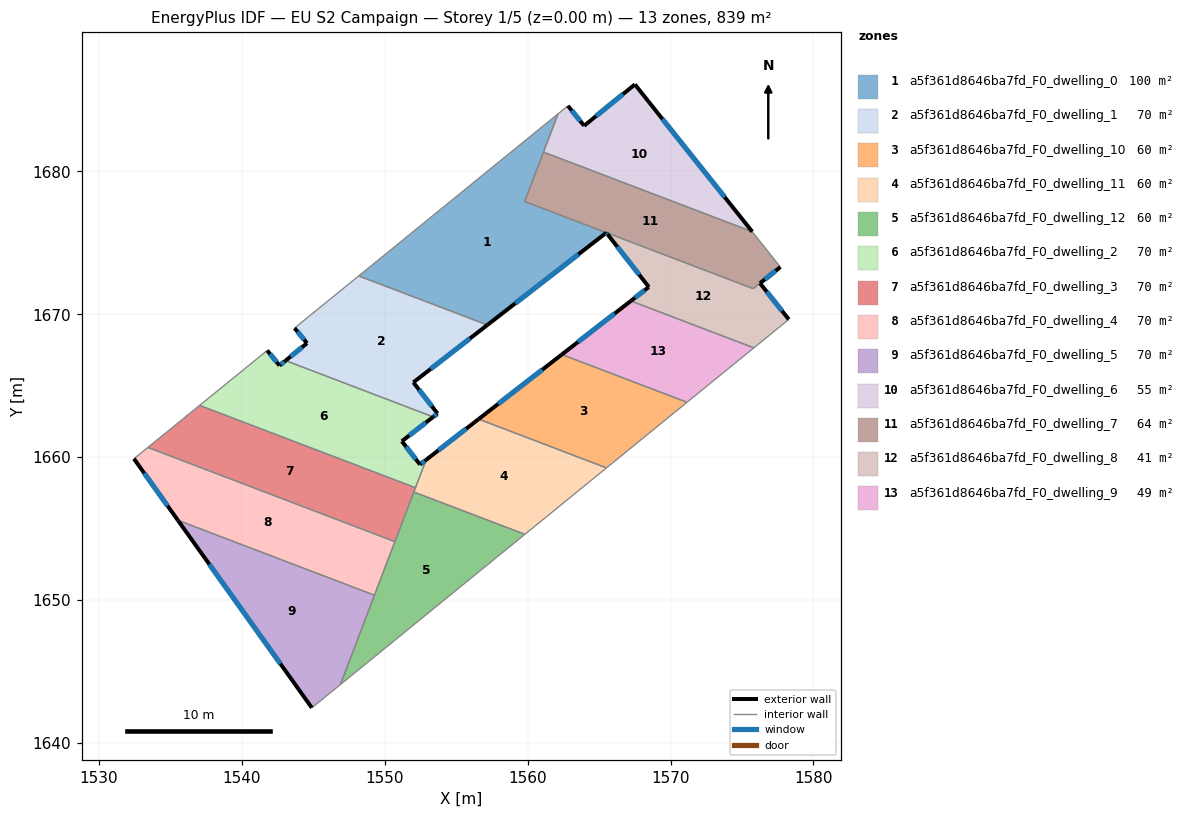
=== STOREY PLAN SPEC (per zone: floor XY polygon, exterior-wall plan segments, windows/doors) ===
zone 1: a5f361d8646ba7fd_F0_dwelling_0  (100.4 m²)
  floor: (1562.13, 1684.03) (1559.79, 1677.90) (1565.68, 1675.66) (1565.60, 1675.60) (1565.51, 1675.72) (1557.19, 1669.26) (1548.19, 1672.69)
  exterior wall: (1565.51, 1675.72) – (1565.60, 1675.60)  [0.2 m]
    window: (1565.53, 1675.69) – (1565.58, 1675.63)  [0.1 m²]
  exterior wall: (1557.19, 1669.26) – (1565.51, 1675.72)  [10.5 m]
    window: (1559.14, 1670.78) – (1563.56, 1674.20)  [8.9 m²]
  interior walls: 7
zone 2: a5f361d8646ba7fd_F0_dwelling_1  (70.2 m²)
  floor: (1557.19, 1669.26) (1552.01, 1665.25) (1553.70, 1663.07) (1553.40, 1662.83) (1543.08, 1666.77) (1544.57, 1667.99) (1543.70, 1669.04) (1548.19, 1672.69)
  exterior wall: (1552.01, 1665.25) – (1557.19, 1669.26)  [6.6 m]
    window: (1553.23, 1666.19) – (1555.97, 1668.32)  [5.5 m²]
  exterior wall: (1553.70, 1663.07) – (1552.01, 1665.25)  [2.8 m]
    window: (1553.31, 1663.58) – (1552.41, 1664.73)  [2.3 m²]
  exterior wall: (1553.40, 1662.83) – (1553.70, 1663.07)  [0.4 m]
    window: (1553.47, 1662.89) – (1553.63, 1663.01)  [0.3 m²]
  exterior wall: (1544.57, 1667.99) – (1543.08, 1666.77)  [1.9 m]
    window: (1544.22, 1667.70) – (1543.43, 1667.05)  [1.6 m²]
  exterior wall: (1543.70, 1669.04) – (1544.57, 1667.99)  [1.4 m]
    window: (1543.91, 1668.80) – (1544.37, 1668.23)  [1.2 m²]
  interior walls: 4
zone 3: a5f361d8646ba7fd_F0_dwelling_10  (59.6 m²)
  floor: (1571.16, 1663.85) (1565.52, 1659.26) (1556.58, 1662.68) (1562.40, 1667.19)
  exterior wall: (1562.40, 1667.19) – (1556.58, 1662.68)  [7.4 m]
    window: (1561.03, 1666.13) – (1557.94, 1663.74)  [6.2 m²]
  interior walls: 3
zone 4: a5f361d8646ba7fd_F0_dwelling_11  (59.9 m²)
  floor: (1565.52, 1659.26) (1559.81, 1654.62) (1552.04, 1657.58) (1552.90, 1659.82) (1556.58, 1662.68)
  exterior wall: (1556.58, 1662.68) – (1552.90, 1659.82)  [4.7 m]
    window: (1555.71, 1662.01) – (1553.76, 1660.49)  [3.9 m²]
  interior walls: 5
zone 5: a5f361d8646ba7fd_F0_dwelling_12  (59.9 m²)
  floor: (1559.81, 1654.62) (1546.91, 1644.11) (1552.04, 1657.58)
  interior walls: 5
zone 6: a5f361d8646ba7fd_F0_dwelling_2  (70.0 m²)
  floor: (1553.40, 1662.83) (1551.21, 1661.13) (1552.48, 1659.50) (1552.90, 1659.82) (1552.16, 1657.88) (1537.06, 1663.63) (1541.79, 1667.48) (1542.65, 1666.42) (1543.08, 1666.77)
  exterior wall: (1551.21, 1661.13) – (1553.40, 1662.83)  [2.8 m]
    window: (1551.72, 1661.53) – (1552.88, 1662.43)  [2.3 m²]
  exterior wall: (1552.48, 1659.50) – (1551.21, 1661.13)  [2.1 m]
    window: (1552.18, 1659.88) – (1551.50, 1660.74)  [1.7 m²]
  exterior wall: (1552.90, 1659.82) – (1552.48, 1659.50)  [0.5 m]
    window: (1552.80, 1659.75) – (1552.58, 1659.57)  [0.5 m²]
  exterior wall: (1542.65, 1666.42) – (1541.79, 1667.48)  [1.4 m]
    window: (1542.45, 1666.67) – (1541.99, 1667.23)  [1.2 m²]
  exterior wall: (1543.08, 1666.77) – (1542.65, 1666.42)  [0.5 m]
    window: (1542.98, 1666.69) – (1542.75, 1666.50)  [0.5 m²]
  interior walls: 4
zone 7: a5f361d8646ba7fd_F0_dwelling_3  (69.9 m²)
  floor: (1552.16, 1657.88) (1550.72, 1654.11) (1533.44, 1660.70) (1537.06, 1663.63)
  interior walls: 5
zone 8: a5f361d8646ba7fd_F0_dwelling_4  (69.9 m²)
  floor: (1550.72, 1654.11) (1549.29, 1650.36) (1535.54, 1655.60) (1532.47, 1659.90) (1533.44, 1660.70)
  exterior wall: (1532.47, 1659.90) – (1535.54, 1655.60)  [5.3 m]
    window: (1533.19, 1658.89) – (1534.82, 1656.61)  [4.5 m²]
  interior walls: 4
zone 9: a5f361d8646ba7fd_F0_dwelling_5  (69.9 m²)
  floor: (1549.29, 1650.36) (1546.91, 1644.11) (1544.91, 1642.48) (1535.54, 1655.60)
  exterior wall: (1535.54, 1655.60) – (1544.91, 1642.48)  [16.1 m]
    window: (1537.74, 1652.52) – (1542.71, 1645.56)  [13.6 m²]
  interior walls: 3
zone 10: a5f361d8646ba7fd_F0_dwelling_6  (55.2 m²)
  floor: (1567.51, 1686.09) (1575.72, 1675.79) (1561.11, 1681.36) (1562.13, 1684.03) (1562.82, 1684.59) (1563.96, 1683.20)
  exterior wall: (1563.96, 1683.20) – (1562.82, 1684.59)  [1.8 m]
    window: (1563.69, 1683.52) – (1563.09, 1684.26)  [1.5 m²]
  exterior wall: (1567.51, 1686.09) – (1563.96, 1683.20)  [4.6 m]
    window: (1566.67, 1685.41) – (1564.79, 1683.87)  [3.9 m²]
  exterior wall: (1575.72, 1675.79) – (1567.51, 1686.09)  [13.2 m]
    window: (1573.79, 1678.20) – (1569.44, 1683.67)  [11.1 m²]
  interior walls: 3
zone 11: a5f361d8646ba7fd_F0_dwelling_7  (64.4 m²)
  floor: (1575.72, 1675.79) (1577.69, 1673.31) (1576.26, 1672.18) (1575.78, 1671.80) (1559.79, 1677.90) (1561.11, 1681.36)
  exterior wall: (1576.26, 1672.18) – (1577.69, 1673.31)  [1.8 m]
    window: (1576.60, 1672.45) – (1577.35, 1673.05)  [1.5 m²]
  interior walls: 6
zone 12: a5f361d8646ba7fd_F0_dwelling_8  (41.2 m²)
  floor: (1576.26, 1672.18) (1578.28, 1669.65) (1575.83, 1667.66) (1567.22, 1670.94) (1568.48, 1671.92) (1565.60, 1675.60) (1565.68, 1675.66) (1575.78, 1671.80)
  exterior wall: (1578.28, 1669.65) – (1576.26, 1672.18)  [3.2 m]
    window: (1577.80, 1670.25) – (1576.73, 1671.59)  [2.7 m²]
  exterior wall: (1568.48, 1671.92) – (1567.22, 1670.94)  [1.6 m]
    window: (1568.19, 1671.69) – (1567.52, 1671.17)  [1.3 m²]
  exterior wall: (1565.60, 1675.60) – (1568.48, 1671.92)  [4.7 m]
    window: (1566.28, 1674.73) – (1567.81, 1672.78)  [3.9 m²]
  interior walls: 5
zone 13: a5f361d8646ba7fd_F0_dwelling_9  (48.5 m²)
  floor: (1575.83, 1667.66) (1571.16, 1663.85) (1562.40, 1667.19) (1567.22, 1670.94)
  exterior wall: (1567.22, 1670.94) – (1562.40, 1667.19)  [6.1 m]
    window: (1566.09, 1670.06) – (1563.53, 1668.07)  [5.2 m²]
  interior walls: 3

=== DERIVED (storey summary) ===
Building: EU S2 Campaign
Storey: 1 of 5  (floor level z = 0.00 m)
Storey gross floor area: 839.2 m²
Zones on this storey: 13
  - a5f361d8646ba7fd_F0_dwelling_0: floor 100.4 m²; exterior wall 10.7 m (32.0 m²); 2 window(s) 9.0 m²; WWR 28.1%
  - a5f361d8646ba7fd_F0_dwelling_1: floor 70.2 m²; exterior wall 13.0 m (39.0 m²); 5 window(s) 11.0 m²; WWR 28.1%
  - a5f361d8646ba7fd_F0_dwelling_10: floor 59.6 m²; exterior wall 7.4 m (22.1 m²); 1 window(s) 6.2 m²; WWR 28.1%
  - a5f361d8646ba7fd_F0_dwelling_11: floor 59.9 m²; exterior wall 4.7 m (14.0 m²); 1 window(s) 3.9 m²; WWR 28.1%
  - a5f361d8646ba7fd_F0_dwelling_12: floor 59.9 m²
  - a5f361d8646ba7fd_F0_dwelling_2: floor 70.0 m²; exterior wall 7.3 m (21.9 m²); 5 window(s) 6.2 m²; WWR 28.1%
  - a5f361d8646ba7fd_F0_dwelling_3: floor 69.9 m²
  - a5f361d8646ba7fd_F0_dwelling_4: floor 69.9 m²; exterior wall 5.3 m (15.9 m²); 1 window(s) 4.5 m²; WWR 28.1%
  - a5f361d8646ba7fd_F0_dwelling_5: floor 69.9 m²; exterior wall 16.1 m (48.4 m²); 1 window(s) 13.6 m²; WWR 28.1%
  - a5f361d8646ba7fd_F0_dwelling_6: floor 55.2 m²; exterior wall 19.6 m (58.7 m²); 3 window(s) 16.5 m²; WWR 28.1%
  - a5f361d8646ba7fd_F0_dwelling_7: floor 64.4 m²; exterior wall 1.8 m (5.5 m²); 1 window(s) 1.5 m²; WWR 28.1%
  - a5f361d8646ba7fd_F0_dwelling_8: floor 41.2 m²; exterior wall 9.5 m (28.5 m²); 3 window(s) 8.0 m²; WWR 28.1%
  - a5f361d8646ba7fd_F0_dwelling_9: floor 48.5 m²; exterior wall 6.1 m (18.3 m²); 1 window(s) 5.2 m²; WWR 28.1%
Zone adjacency (shared interzone walls):
  - a5f361d8646ba7fd_F0_dwelling_0 ↔ a5f361d8646ba7fd_F0_dwelling_1
  - a5f361d8646ba7fd_F0_dwelling_0 ↔ a5f361d8646ba7fd_F0_dwelling_6
  - a5f361d8646ba7fd_F0_dwelling_0 ↔ a5f361d8646ba7fd_F0_dwelling_7
  - a5f361d8646ba7fd_F0_dwelling_0 ↔ a5f361d8646ba7fd_F0_dwelling_8
  - a5f361d8646ba7fd_F0_dwelling_1 ↔ a5f361d8646ba7fd_F0_dwelling_2
  - a5f361d8646ba7fd_F0_dwelling_10 ↔ a5f361d8646ba7fd_F0_dwelling_11
  - a5f361d8646ba7fd_F0_dwelling_10 ↔ a5f361d8646ba7fd_F0_dwelling_9
  - a5f361d8646ba7fd_F0_dwelling_11 ↔ a5f361d8646ba7fd_F0_dwelling_12
  - a5f361d8646ba7fd_F0_dwelling_11 ↔ a5f361d8646ba7fd_F0_dwelling_2
  - a5f361d8646ba7fd_F0_dwelling_11 ↔ a5f361d8646ba7fd_F0_dwelling_3
  - a5f361d8646ba7fd_F0_dwelling_12 ↔ a5f361d8646ba7fd_F0_dwelling_3
  - a5f361d8646ba7fd_F0_dwelling_12 ↔ a5f361d8646ba7fd_F0_dwelling_4
  - a5f361d8646ba7fd_F0_dwelling_12 ↔ a5f361d8646ba7fd_F0_dwelling_5
  - a5f361d8646ba7fd_F0_dwelling_2 ↔ a5f361d8646ba7fd_F0_dwelling_3
  - a5f361d8646ba7fd_F0_dwelling_3 ↔ a5f361d8646ba7fd_F0_dwelling_4
  - a5f361d8646ba7fd_F0_dwelling_4 ↔ a5f361d8646ba7fd_F0_dwelling_5
  - a5f361d8646ba7fd_F0_dwelling_6 ↔ a5f361d8646ba7fd_F0_dwelling_7
  - a5f361d8646ba7fd_F0_dwelling_7 ↔ a5f361d8646ba7fd_F0_dwelling_8
  - a5f361d8646ba7fd_F0_dwelling_8 ↔ a5f361d8646ba7fd_F0_dwelling_9